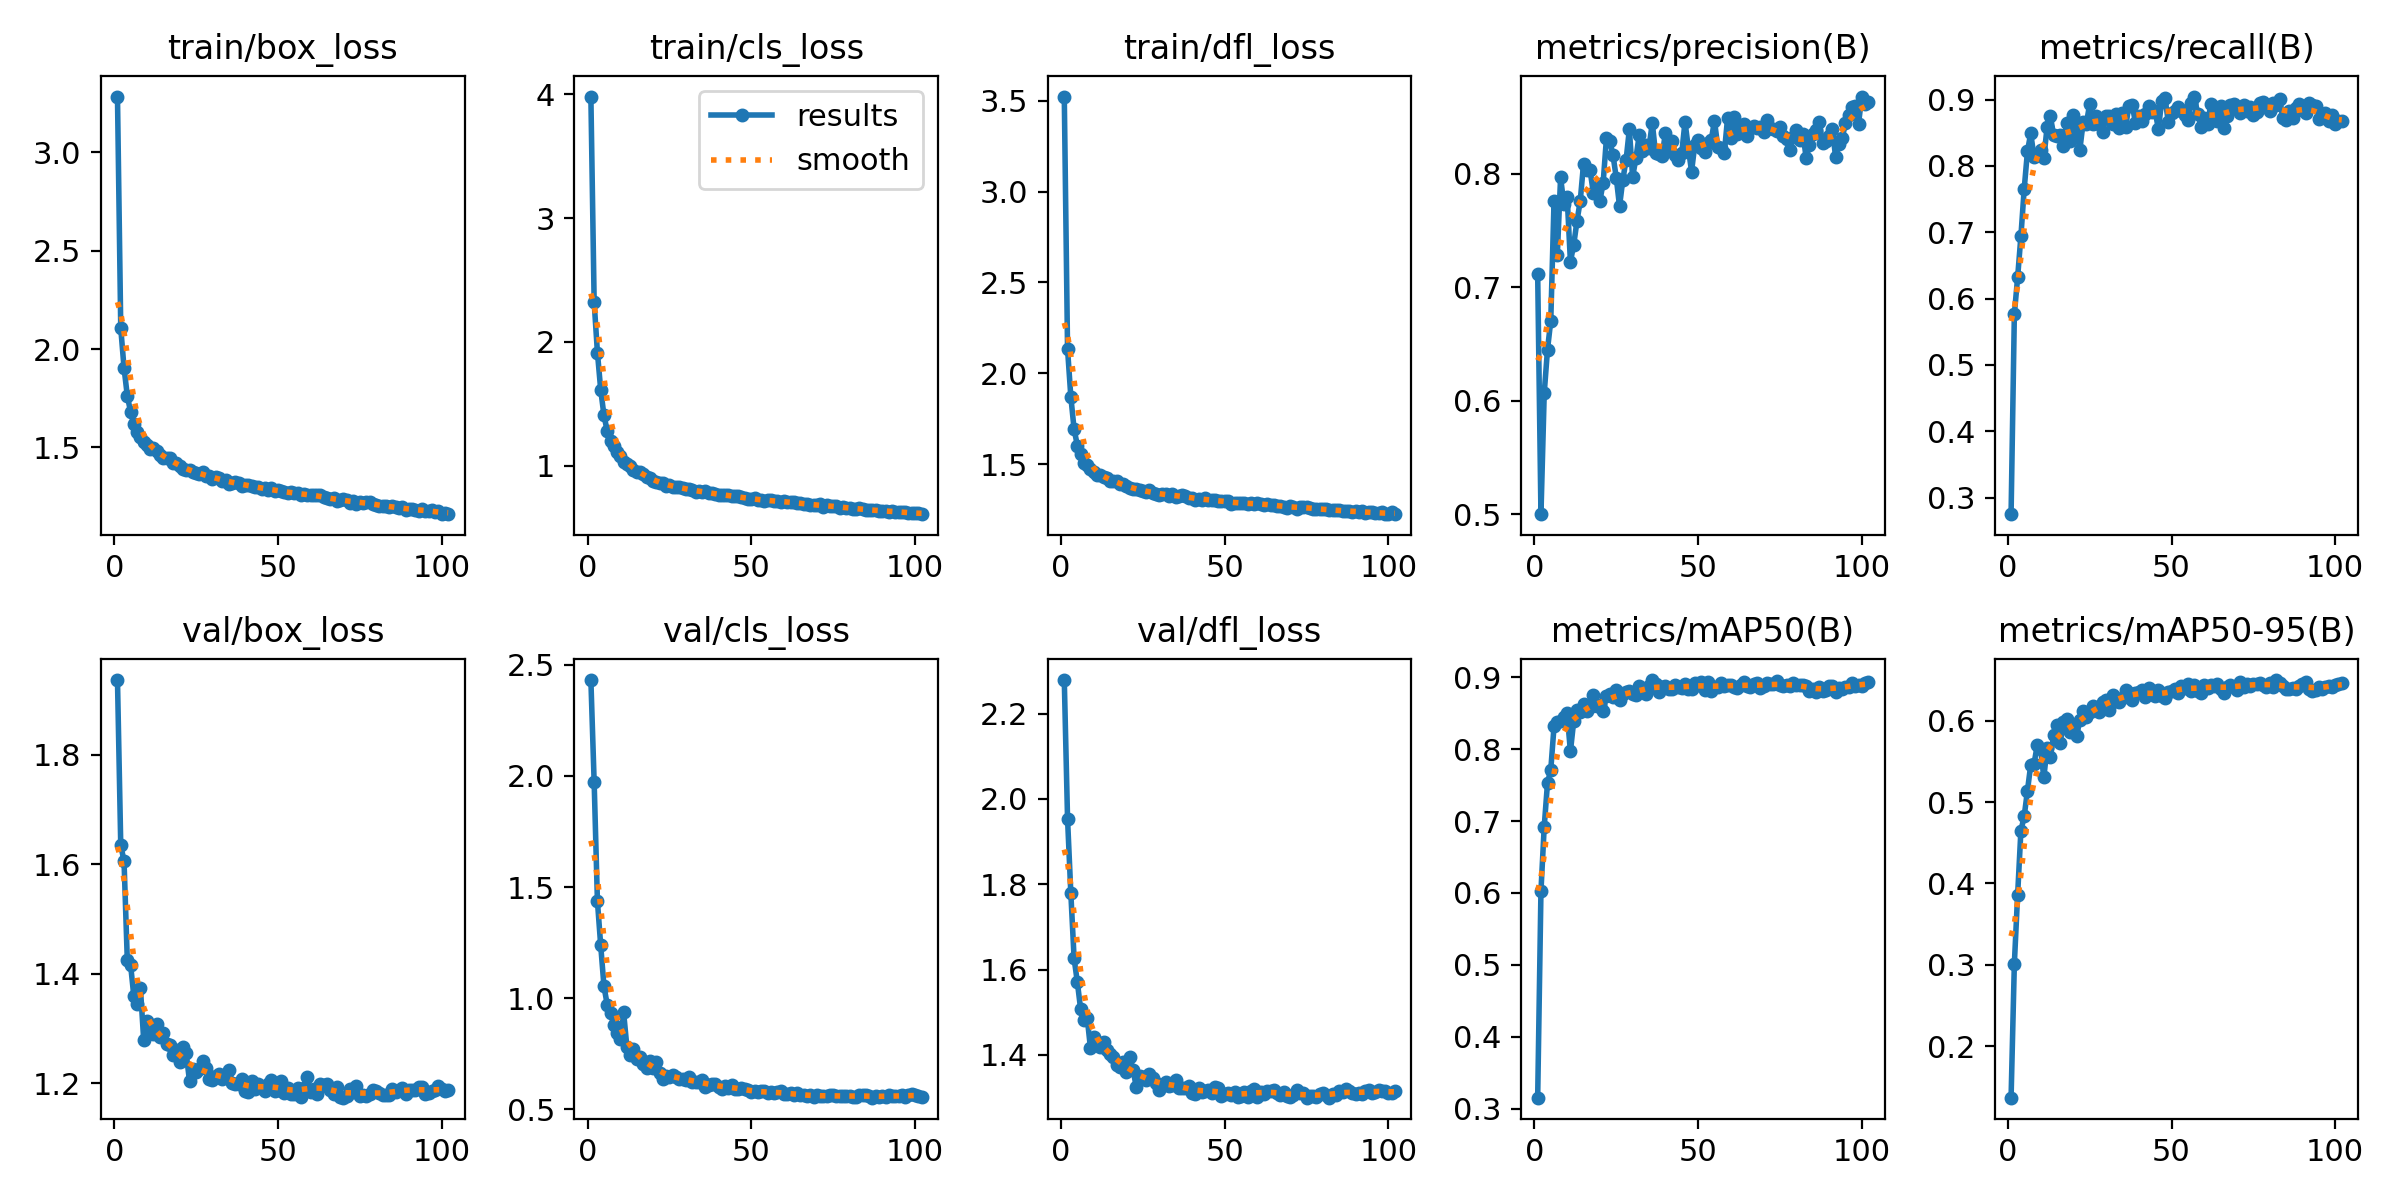

Values plotted in this chart, from the file beside it:
epoch, time, train/box_loss, train/cls_loss, train/dfl_loss, metrics/precision(B), metrics/recall(B), metrics/mAP50(B), metrics/mAP50-95(B), val/box_loss, val/cls_loss, val/dfl_loss, lr/pg0, lr/pg1, lr/pg2
1, 37.08, 3.284, 3.98, 3.524, 0.7118, 0.275, 0.3156, 0.1366, 1.937, 2.432, 2.279, 0.003322, 0.003322, 0.003322
2, 70.84, 2.107, 2.322, 2.133, 0.5002, 0.5764, 0.6027, 0.3013, 1.635, 1.972, 1.953, 0.006612, 0.006612, 0.006612
3, 104.4, 1.905, 1.914, 1.871, 0.6068, 0.6321, 0.6923, 0.3861, 1.606, 1.436, 1.779, 0.009857, 0.009857, 0.009857
4, 137.5, 1.763, 1.615, 1.691, 0.6453, 0.694, 0.7528, 0.4647, 1.425, 1.238, 1.626, 0.009802, 0.009802, 0.009802
5, 170, 1.681, 1.406, 1.602, 0.6706, 0.765, 0.7713, 0.4825, 1.416, 1.053, 1.57, 0.009736, 0.009736, 0.009736
6, 202.6, 1.618, 1.281, 1.555, 0.7761, 0.822, 0.8316, 0.514, 1.359, 0.9701, 1.507, 0.00967, 0.00967, 0.00967
7, 235, 1.579, 1.198, 1.505, 0.7288, 0.8493, 0.838, 0.5457, 1.344, 0.933, 1.481, 0.009604, 0.009604, 0.009604
8, 267.5, 1.556, 1.159, 1.494, 0.7969, 0.8141, 0.8384, 0.5468, 1.374, 0.8798, 1.487, 0.009538, 0.009538, 0.009538
9, 300.7, 1.529, 1.111, 1.473, 0.773, 0.8162, 0.8446, 0.5702, 1.28, 0.8419, 1.416, 0.009472, 0.009472, 0.009472
10, 336.7, 1.511, 1.076, 1.455, 0.7799, 0.8243, 0.8494, 0.5658, 1.315, 0.8145, 1.443, 0.009406, 0.009406, 0.009406
11, 370.5, 1.493, 1.03, 1.44, 0.7227, 0.8115, 0.7967, 0.5303, 1.301, 0.9361, 1.429, 0.00934, 0.00934, 0.00934
12, 404, 1.498, 1.016, 1.439, 0.7373, 0.8588, 0.8385, 0.567, 1.289, 0.7802, 1.419, 0.009274, 0.009274, 0.009274
13, 440.7, 1.48, 0.9954, 1.429, 0.7584, 0.8748, 0.8548, 0.5554, 1.308, 0.743, 1.43, 0.009208, 0.009208, 0.009208
14, 476.9, 1.459, 0.9643, 1.422, 0.7761, 0.8466, 0.8519, 0.5821, 1.285, 0.7707, 1.411, 0.009142, 0.009142, 0.009142
15, 509.9, 1.447, 0.9536, 1.407, 0.8086, 0.8455, 0.863, 0.5952, 1.292, 0.7264, 1.403, 0.009076, 0.009076, 0.009076
16, 543.3, 1.447, 0.9515, 1.404, 0.8031, 0.847, 0.8533, 0.5729, 1.271, 0.7357, 1.395, 0.00901, 0.00901, 0.00901
17, 576.6, 1.444, 0.9323, 1.406, 0.8032, 0.8301, 0.8589, 0.5985, 1.269, 0.7053, 1.377, 0.008944, 0.008944, 0.008944
18, 609.1, 1.421, 0.9081, 1.39, 0.7833, 0.8645, 0.8746, 0.6028, 1.251, 0.6855, 1.372, 0.008878, 0.008878, 0.008878
19, 641.5, 1.421, 0.9013, 1.39, 0.7886, 0.8372, 0.8595, 0.586, 1.261, 0.7157, 1.382, 0.008812, 0.008812, 0.008812
20, 676.7, 1.408, 0.8809, 1.377, 0.7761, 0.8772, 0.8605, 0.5912, 1.238, 0.6857, 1.361, 0.008746, 0.008746, 0.008746
21, 711.1, 1.391, 0.8728, 1.367, 0.7922, 0.8548, 0.8523, 0.5814, 1.266, 0.7112, 1.396, 0.00868, 0.00868, 0.00868
22, 745, 1.387, 0.8578, 1.364, 0.8313, 0.824, 0.8743, 0.6012, 1.254, 0.6633, 1.364, 0.008614, 0.008614, 0.008614
23, 777.7, 1.384, 0.8583, 1.364, 0.829, 0.8656, 0.8758, 0.6122, 1.204, 0.6354, 1.325, 0.008548, 0.008548, 0.008548
24, 811, 1.376, 0.8401, 1.357, 0.8166, 0.864, 0.8716, 0.6052, 1.227, 0.648, 1.351, 0.008482, 0.008482, 0.008482
25, 843.8, 1.372, 0.8463, 1.353, 0.7967, 0.8933, 0.8813, 0.6103, 1.22, 0.6467, 1.347, 0.008416, 0.008416, 0.008416
26, 877.9, 1.365, 0.8267, 1.348, 0.7715, 0.8634, 0.8677, 0.6181, 1.226, 0.656, 1.341, 0.00835, 0.00835, 0.00835
27, 911.5, 1.376, 0.8313, 1.355, 0.7947, 0.8761, 0.876, 0.6154, 1.241, 0.6441, 1.354, 0.008284, 0.008284, 0.008284
28, 945.9, 1.353, 0.8282, 1.34, 0.8122, 0.8628, 0.8796, 0.6105, 1.228, 0.6369, 1.347, 0.008218, 0.008218, 0.008218
29, 980.4, 1.353, 0.8208, 1.336, 0.8391, 0.8506, 0.8812, 0.6234, 1.209, 0.6346, 1.335, 0.008152, 0.008152, 0.008152
30, 1015, 1.34, 0.8095, 1.331, 0.7973, 0.8756, 0.8759, 0.626, 1.206, 0.6308, 1.318, 0.008086, 0.008086, 0.008086
31, 1050, 1.349, 0.8115, 1.335, 0.8137, 0.8756, 0.875, 0.6138, 1.212, 0.6447, 1.328, 0.00802, 0.00802, 0.00802
32, 1085, 1.344, 0.8054, 1.337, 0.8339, 0.8639, 0.8873, 0.632, 1.217, 0.6228, 1.337, 0.007954, 0.007954, 0.007954
33, 1121, 1.331, 0.7916, 1.325, 0.8198, 0.8783, 0.8806, 0.6241, 1.208, 0.6209, 1.326, 0.007888, 0.007888, 0.007888
34, 1157, 1.334, 0.7968, 1.333, 0.8253, 0.8574, 0.8758, 0.6236, 1.215, 0.6232, 1.329, 0.007822, 0.007822, 0.007822
35, 1192, 1.316, 0.789, 1.317, 0.8229, 0.8806, 0.8876, 0.6276, 1.225, 0.6327, 1.341, 0.007756, 0.007756, 0.007756
36, 1228, 1.321, 0.794, 1.325, 0.845, 0.8595, 0.8959, 0.6381, 1.2, 0.6016, 1.323, 0.00769, 0.00769, 0.00769
37, 1262, 1.323, 0.7821, 1.33, 0.8183, 0.8909, 0.8901, 0.6339, 1.199, 0.6098, 1.322, 0.007624, 0.007624, 0.007624
38, 1296, 1.322, 0.7804, 1.324, 0.8177, 0.8919, 0.8796, 0.6254, 1.198, 0.615, 1.322, 0.007558, 0.007558, 0.007558
39, 1330, 1.306, 0.7753, 1.316, 0.8159, 0.865, 0.8866, 0.634, 1.207, 0.613, 1.328, 0.007492, 0.007492, 0.007492
40, 1364, 1.31, 0.7629, 1.314, 0.8357, 0.8751, 0.8873, 0.6355, 1.185, 0.6004, 1.311, 0.007426, 0.007426, 0.007426
41, 1397, 1.307, 0.7625, 1.305, 0.8221, 0.8682, 0.8828, 0.6375, 1.183, 0.5922, 1.308, 0.00736, 0.00736, 0.00736
42, 1429, 1.302, 0.7671, 1.31, 0.8289, 0.878, 0.8831, 0.6294, 1.204, 0.6061, 1.323, 0.007294, 0.007294, 0.007294
43, 1462, 1.298, 0.761, 1.301, 0.8169, 0.8908, 0.8896, 0.6405, 1.189, 0.5962, 1.312, 0.007228, 0.007228, 0.007228
44, 1494, 1.298, 0.7562, 1.311, 0.8122, 0.881, 0.8862, 0.6324, 1.199, 0.6095, 1.315, 0.007162, 0.007162, 0.007162
45, 1528, 1.29, 0.7546, 1.302, 0.8183, 0.8822, 0.8846, 0.6308, 1.191, 0.5922, 1.318, 0.007096, 0.007096, 0.007096
46, 1562, 1.293, 0.7541, 1.303, 0.8458, 0.856, 0.8899, 0.6373, 1.185, 0.5904, 1.31, 0.00703, 0.00703, 0.00703
47, 1594, 1.285, 0.7456, 1.3, 0.8231, 0.8975, 0.8841, 0.6302, 1.199, 0.5939, 1.323, 0.006964, 0.006964, 0.006964
48, 1626, 1.293, 0.7397, 1.296, 0.8021, 0.9029, 0.8834, 0.6278, 1.205, 0.592, 1.322, 0.006898, 0.006898, 0.006898
49, 1660, 1.277, 0.7342, 1.295, 0.8258, 0.8669, 0.892, 0.6359, 1.186, 0.5855, 1.303, 0.006832, 0.006832, 0.006832
50, 1693, 1.283, 0.7302, 1.298, 0.83, 0.8796, 0.8891, 0.6366, 1.187, 0.5771, 1.308, 0.006766, 0.006766, 0.006766
51, 1726, 1.28, 0.7391, 1.299, 0.8229, 0.8832, 0.8925, 0.6389, 1.204, 0.5807, 1.312, 0.0067, 0.0067, 0.0067
52, 1759, 1.272, 0.7271, 1.28, 0.819, 0.8884, 0.8826, 0.6343, 1.182, 0.5767, 1.305, 0.006634, 0.006634, 0.006634
53, 1792, 1.27, 0.726, 1.285, 0.8275, 0.8841, 0.8935, 0.6432, 1.192, 0.5813, 1.312, 0.006568, 0.006568, 0.006568
54, 1824, 1.272, 0.7156, 1.288, 0.8296, 0.8771, 0.8801, 0.6407, 1.181, 0.5805, 1.301, 0.006502, 0.006502, 0.006502
55, 1860, 1.27, 0.7218, 1.285, 0.8467, 0.8692, 0.8858, 0.645, 1.18, 0.5732, 1.304, 0.006436, 0.006436, 0.006436
56, 1894, 1.269, 0.721, 1.286, 0.824, 0.8956, 0.8856, 0.6366, 1.191, 0.5777, 1.314, 0.00637, 0.00637, 0.00637
57, 1927, 1.259, 0.7136, 1.278, 0.8226, 0.9047, 0.8921, 0.6437, 1.175, 0.5721, 1.302, 0.006304, 0.006304, 0.006304
58, 1962, 1.262, 0.7173, 1.288, 0.8181, 0.8781, 0.8874, 0.6361, 1.191, 0.5797, 1.315, 0.006238, 0.006238, 0.006238
59, 1997, 1.261, 0.7108, 1.279, 0.8492, 0.8594, 0.8897, 0.6343, 1.211, 0.5816, 1.32, 0.006172, 0.006172, 0.006172
60, 2032, 1.259, 0.7132, 1.286, 0.832, 0.873, 0.8884, 0.6444, 1.184, 0.5706, 1.301, 0.006106, 0.006106, 0.006106
... 42 more rows
